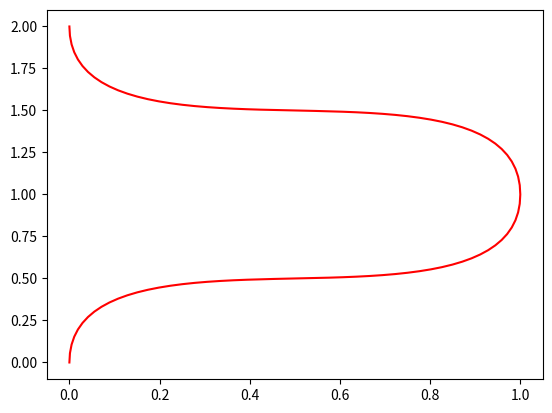

This figure's Python source:
import matplotlib.pyplot as plt
import numpy as np
import math as ma

class Pose:
    x: int = 0
    y: int = 0
    r: float = 0

    def __init__(self, x, y, r):
        self.x = x
        self.y = y
        self.r = r


class CubicHermite:
    def __init__(self, p0: Pose, p1: Pose):

        scale = 2 * ma.hypot(p0.x- p1.x, p0.y - p1.y);
        x0 = p0.x
        x1 = p1.x
        dx0 = ma.cos(p0.r) * scale
        dx1 = ma.cos(p1.r) * scale
        y0 = p0.y
        y1 = p1.y
        dy0 = ma.sin(p0.r) * scale
        dy1 = ma.sin(p1.r) * scale
        self.ax = dx0 + dx1 + 2 * x0 - 2 * x1
        self.bx = -2 * dx0 - dx1 - 3 * x0 + 3 * x1
        self.cx = dx0
        self.dx = x0
        self.ay = dy0 + dy1 + 2 * y0 - 2 * y1
        self.by = -2 * dy0 - dy1 - 3 * y0 + 3 * y1
        self.cy = dy0
        self.dy = y0


    def apply(self, t):
        x = (self.ax * pow(t, 3)) + (self.bx * pow(t, 2)) + (self.cx * t) + self.dx
        y = (self.ay * pow(t, 3)) + (self.by * pow(t, 2)) + (self.cy * t) + self.dy
        return (x, y)


def getClamped(arr, ind):
    if(ind < 0):
        ind = 0
    if(ind > len(arr) - 1):
        ind = len(arr) - 1
    return arr[ind]

if __name__ == "__main__":
    x: [float] = []
    y: [float] = []
    path: [CubicHermite] = []
    pos: [Pose] = [
            Pose(0, 0, ma.pi/2), 
            Pose(1, 1, ma.pi/2),
            Pose(0, 2, ma.pi/2)
    ]

    for i in range(len(pos)):
        p0 = getClamped(pos, i)
        p1 = getClamped(pos, i+1)
        path.append(CubicHermite(p0, p1))

    for p in path:
        for t in np.linspace(0,1,50):
            xt, yt = p.apply(t)
            x.append(xt)
            y.append(yt)

plt.plot(x, y, 'r')
plt.show()
